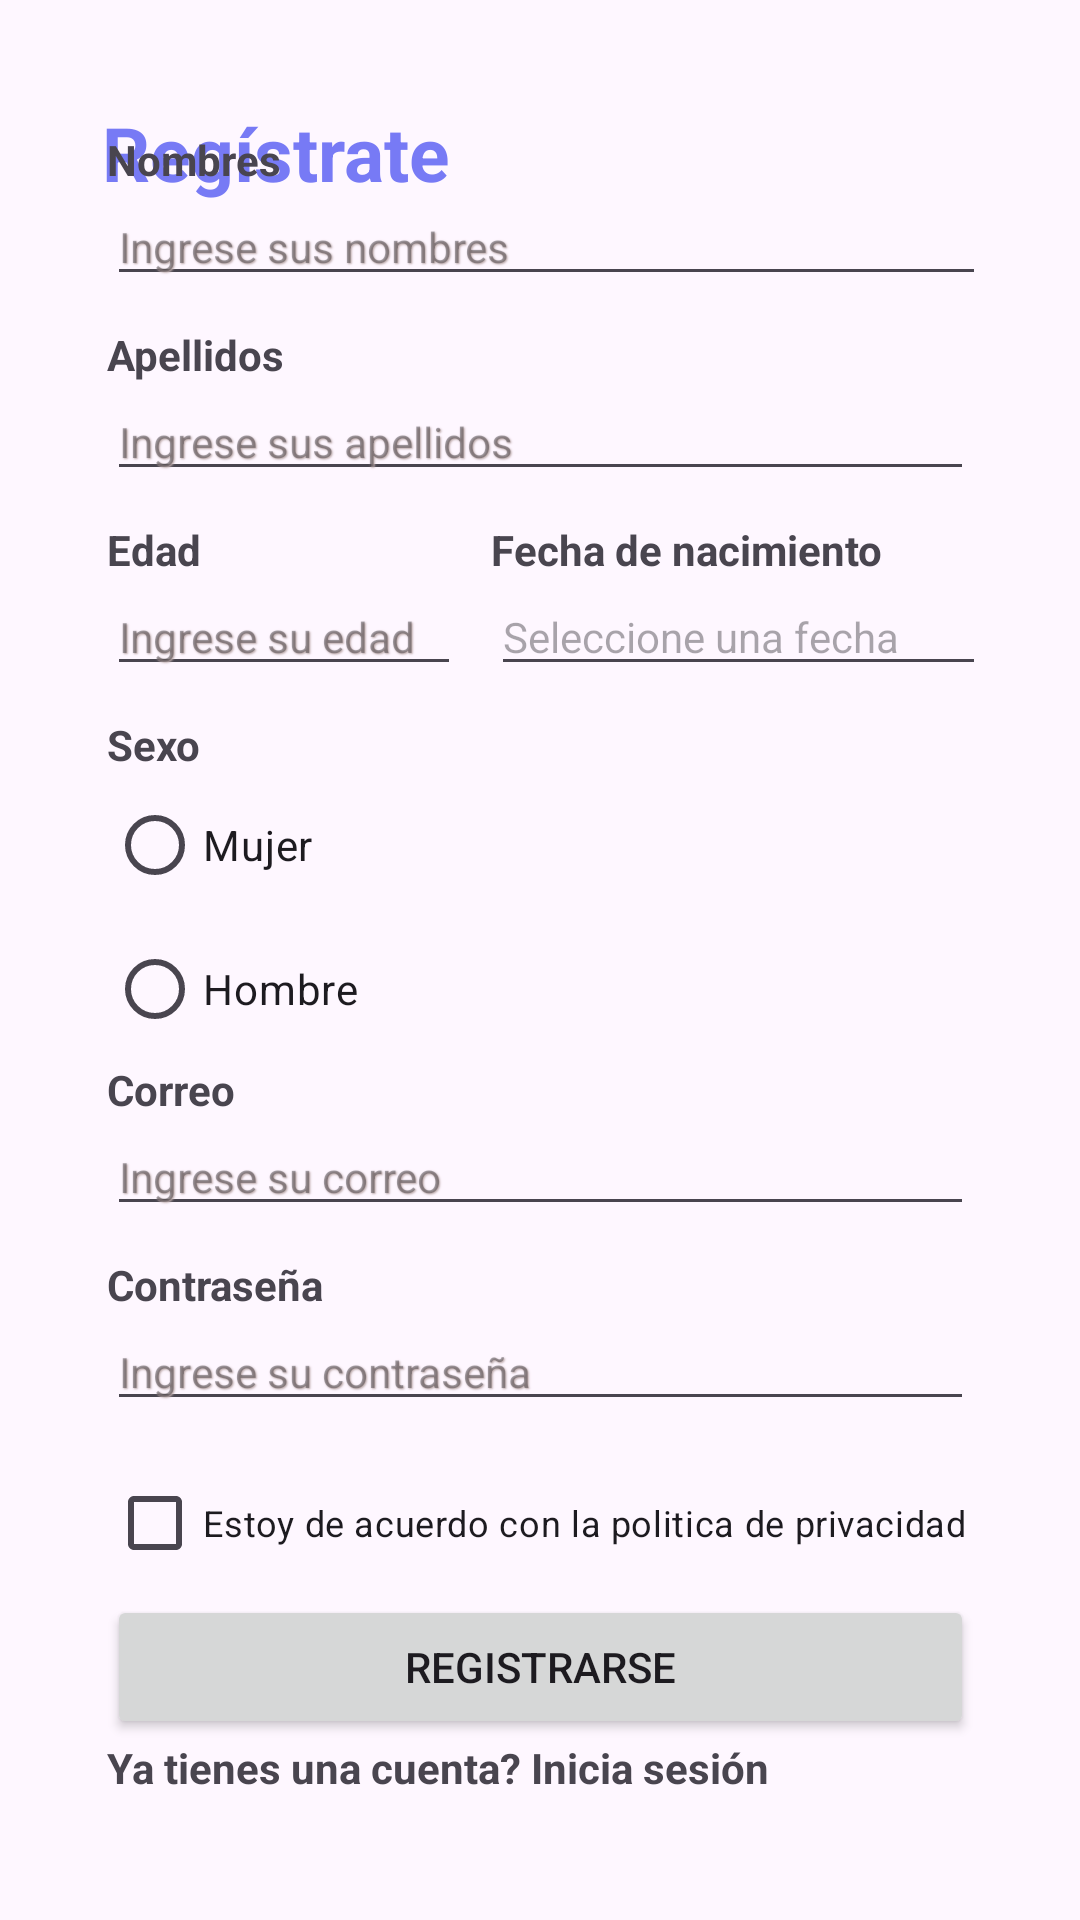

Here is an Android app screen rendered from its layout file. Give the layout XML and the strings, colors and styles it references.
<!-- AndroidManifest.xml: application theme Theme.Boutique -->
<!-- res/layout/activity_registro.xml -->
<?xml version="1.0" encoding="utf-8"?>
<androidx.constraintlayout.widget.ConstraintLayout xmlns:android="http://schemas.android.com/apk/res/android"
xmlns:app="http://schemas.android.com/apk/res-auto"
xmlns:tools="http://schemas.android.com/tools"
android:id="@+id/main"
android:layout_width="wrap_content"
android:layout_height="match_parent"
android:paddingHorizontal="10dp"
android:paddingVertical="10dp"
tools:context=".RegistroActivity">

<TextView
    android:id="@+id/tvBienvenido"
    android:layout_width="wrap_content"
    android:layout_height="wrap_content"
    android:layout_marginStart="24dp"
    android:layout_marginTop="24dp"
    android:text="Regístrate"
    android:textColor="#777AF5"
    android:textSize="25sp"
    android:textStyle="bold"
    app:layout_constraintStart_toStartOf="parent"
    app:layout_constraintTop_toTopOf="parent" />

<TextView
    android:id="@+id/tvBienvenida2"
    android:layout_width="341dp"
    android:layout_height="45dp"
    android:layout_marginStart="26dp"
    android:layout_marginTop="15dp"
    android:layout_marginEnd="26dp"
    android:layout_marginBottom="611dp"
    android:text="Por favor Inicia sesión o Regístrate para  seguir usando nuestra app."
    app:layout_constraintBottom_toBottomOf="parent"
    app:layout_constraintEnd_toEndOf="parent"
    app:layout_constraintHorizontal_bias="1.0"
    app:layout_constraintStart_toStartOf="parent"
    app:layout_constraintTop_toBottomOf="@+id/tvBienvenido"
    app:layout_constraintVertical_bias="0.0" />

<LinearLayout
    android:layout_width="339dp"
    android:layout_height="604dp"
    android:layout_marginTop="10dp"
    android:orientation="vertical"
    android:paddingHorizontal="25dp"
    app:layout_constraintBottom_toBottomOf="parent"
    app:layout_constraintEnd_toEndOf="parent"
    app:layout_constraintHorizontal_bias="0.543"
    app:layout_constraintStart_toStartOf="parent"
    app:layout_constraintTop_toBottomOf="@+id/tvBienvenida2"
    app:layout_constraintVertical_bias="0.196">

    <TextView
        android:id="@+id/textView"
        android:layout_width="wrap_content"
        android:layout_height="wrap_content"
        android:text="Nombres"
        android:textStyle="bold" />

    <EditText
        android:id="@+id/etNombres"
        android:layout_width="300dp"
        android:layout_height="wrap_content"
        android:layout_marginBottom="10dp"
        android:ems="10"
        android:hint="Ingrese sus nombres"
        android:inputType="text"
        android:shadowColor="#BCAAAA"
        android:shadowDx="1"
        android:shadowDy="1"
        android:shadowRadius="1"
        android:textSize="14sp" />

    <TextView
        android:id="@+id/textView2"
        android:layout_width="match_parent"
        android:layout_height="wrap_content"
        android:text="Apellidos"
        android:textStyle="bold" />

    <EditText
        android:id="@+id/etApellidos"
        android:layout_width="match_parent"
        android:layout_height="wrap_content"
        android:layout_marginBottom="10dp"
        android:ems="10"
        android:hint="Ingrese sus apellidos"
        android:inputType="text"
        android:shadowColor="#BCAAAA"
        android:shadowDx="1"
        android:shadowDy="1"
        android:shadowRadius="1"
        android:textSize="14sp" />

    <LinearLayout
        android:layout_width="305dp"
        android:layout_height="wrap_content"
        android:orientation="horizontal">

        <LinearLayout
            android:layout_width="118dp"
            android:layout_height="match_parent"
            android:layout_marginRight="10dp"
            android:orientation="vertical">

            <TextView
                android:id="@+id/textView4"
                android:layout_width="match_parent"
                android:layout_height="wrap_content"
                android:text="Edad"
                android:textStyle="bold" />

            <EditText
                android:id="@+id/etEdad"
                android:layout_width="match_parent"
                android:layout_height="wrap_content"
                android:layout_marginBottom="10dp"
                android:ems="10"
                android:hint="Ingrese su edad"
                android:inputType="text"
                android:shadowColor="#BCAAAA"
                android:shadowDx="1"
                android:shadowDy="1"
                android:shadowRadius="1"
                android:textSize="14sp" />
        </LinearLayout>

        <LinearLayout
            android:layout_width="match_parent"
            android:layout_height="match_parent"
            android:orientation="vertical">

            <TextView
                android:id="@+id/textView5"
                android:layout_width="wrap_content"
                android:layout_height="wrap_content"
                android:text="Fecha de nacimiento"
                android:textStyle="bold" />

            <EditText
                android:id="@+id/editTextDate"
                android:layout_width="match_parent"
                android:layout_height="wrap_content"
                android:layout_marginBottom="10dp"
                android:ems="10"
                android:hint="Seleccione una fecha"
                android:inputType="date"
                android:textSize="14sp" />
        </LinearLayout>

    </LinearLayout>

    <TextView
        android:id="@+id/textView6"
        android:layout_width="match_parent"
        android:layout_height="wrap_content"
        android:text="Sexo"
        android:textStyle="bold" />

    <RadioGroup
        android:id="@+id/radioGroupSexo"
        android:layout_width="match_parent"
        android:layout_height="wrap_content">

        <RadioButton
            android:id="@+id/radioButtonFemenino"
            android:layout_width="wrap_content"
            android:layout_height="wrap_content"
            android:text="Mujer" />

        <RadioButton
            android:id="@+id/radioButtonMasculino"
            android:layout_width="wrap_content"
            android:layout_height="wrap_content"
            android:text="Hombre" />
    </RadioGroup>


    <TextView
        android:id="@+id/textView3"
        android:layout_width="match_parent"
        android:layout_height="wrap_content"
        android:text="Correo"
        android:textStyle="bold" />

    <EditText
        android:id="@+id/etEmail"
        android:layout_width="match_parent"
        android:layout_height="wrap_content"
        android:layout_marginBottom="10dp"
        android:ems="10"
        android:hint="Ingrese su correo"
        android:inputType="textEmailAddress"
        android:shadowColor="#BCAAAA"
        android:shadowDx="1"
        android:shadowDy="1"
        android:shadowRadius="1"
        android:textSize="14sp" />

    <TextView
        android:id="@+id/textViewContrasena"
        android:layout_width="match_parent"
        android:layout_height="wrap_content"
        android:text="Contraseña"
        android:textStyle="bold" />

    <EditText
        android:id="@+id/etContrasena"
        android:layout_width="match_parent"
        android:layout_height="wrap_content"
        android:layout_marginBottom="10dp"
        android:ems="10"
        android:hint="Ingrese su contraseña"
        android:inputType="textPassword"
        android:shadowColor="#BCAAAA"
        android:shadowDx="1"
        android:shadowDy="1"
        android:shadowRadius="1"
        android:textSize="14sp" />

    <CheckBox
        android:id="@+id/checkBoxAcuerdo"
        android:layout_width="match_parent"
        android:layout_height="wrap_content"
        android:text="Estoy de acuerdo con la politica de privacidad"
        android:textSize="12sp" />

    <Button
        android:id="@+id/btnSendRegistro"
        android:layout_width="match_parent"
        android:layout_height="wrap_content"
        android:text="Registrarse" />

    <TextView
        android:id="@+id/textViewCuentaYa"
        android:layout_width="239dp"
        android:layout_height="wrap_content"
        android:text="Ya tienes una cuenta? Inicia sesión"
        android:textStyle="bold" />

</LinearLayout>

</androidx.constraintlayout.widget.ConstraintLayout>
<!-- resources referenced by this layout -->
<resources>
  <style name="Theme.Boutique" parent="Base.Theme.Boutique" />
  <style name="Base.Theme.Boutique" parent="Theme.Material3.DayNight.NoActionBar">
          
          
      </style>
</resources>
